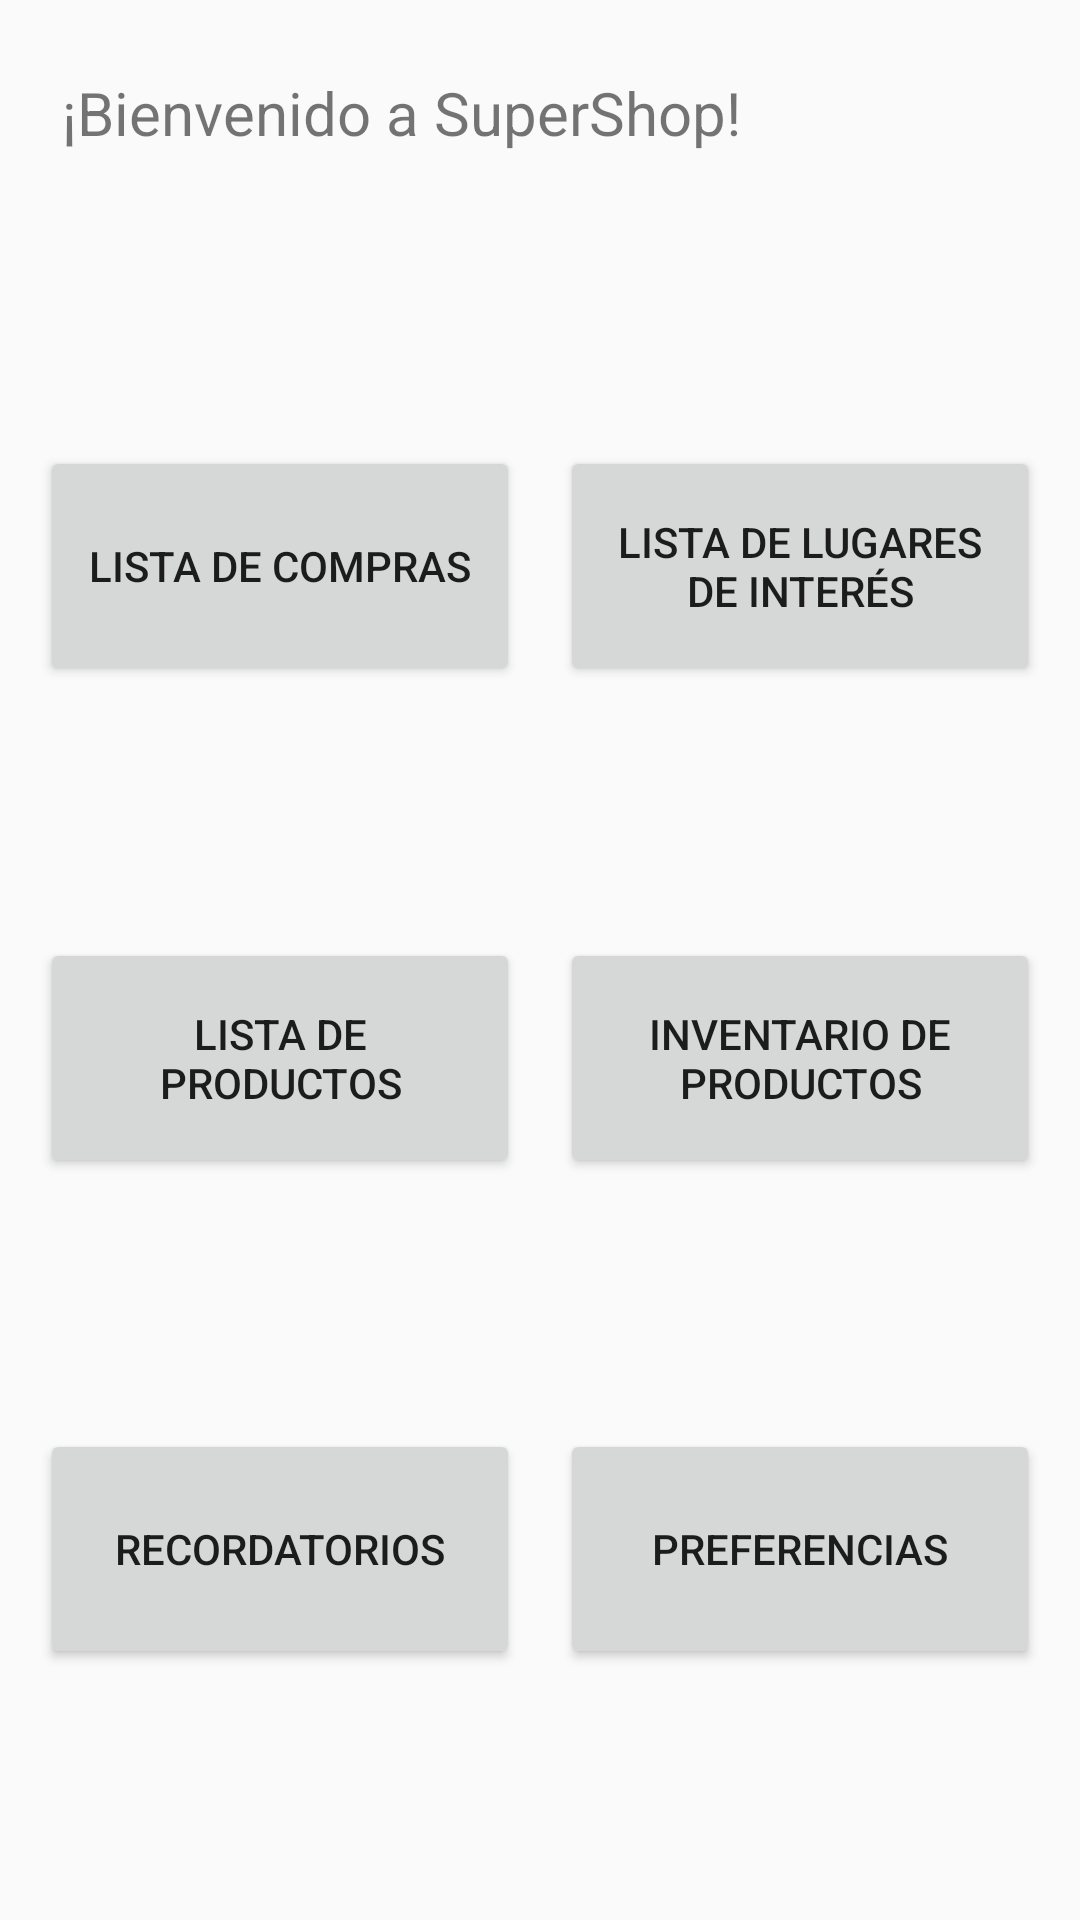

The Android layout XML behind this screen, and the referenced resources:
<!-- AndroidManifest.xml: application theme Theme.Lircayhub -->
<!-- res/layout/activity_funciones_app.xml -->
<?xml version="1.0" encoding="utf-8"?>
<androidx.constraintlayout.widget.ConstraintLayout xmlns:android="http://schemas.android.com/apk/res/android"
    xmlns:app="http://schemas.android.com/apk/res-auto"
    xmlns:tools="http://schemas.android.com/tools"
    android:layout_width="match_parent"
    android:layout_height="match_parent"
    tools:context=".FuncionesApp">

    <Button
        android:id="@+id/button_lista_productos"
        android:layout_width="160dp"
        android:layout_height="80dp"
        android:text="Lista de productos"
        app:layout_constraintBottom_toTopOf="@+id/button_recordatorios"
        app:layout_constraintEnd_toStartOf="@+id/button_inventario_productos"
        app:layout_constraintHorizontal_bias="0.5"
        app:layout_constraintStart_toStartOf="parent"
        app:layout_constraintTop_toBottomOf="@+id/botonListaCompras"
        app:layout_constraintVertical_bias="0.5" />

    <Button
        android:id="@+id/button_inventario_productos"
        android:layout_width="160dp"
        android:layout_height="80dp"
        android:text="Inventario de productos"
        app:layout_constraintBottom_toTopOf="@+id/buttonLogout"
        app:layout_constraintEnd_toEndOf="parent"
        app:layout_constraintHorizontal_bias="0.5"
        app:layout_constraintStart_toEndOf="@+id/button_lista_productos"
        app:layout_constraintTop_toBottomOf="@+id/button_lugares_interes"
        app:layout_constraintVertical_bias="0.5" />

    <Button
        android:id="@+id/button_recordatorios"
        android:layout_width="160dp"
        android:layout_height="80dp"
        android:text="Recordatorios"
        app:layout_constraintBottom_toBottomOf="parent"
        app:layout_constraintEnd_toStartOf="@+id/buttonLogout"
        app:layout_constraintHorizontal_bias="0.5"
        app:layout_constraintStart_toStartOf="parent"
        app:layout_constraintTop_toBottomOf="@+id/button_lista_productos"
        app:layout_constraintVertical_bias="0.5" />

    <Button
        android:id="@+id/buttonLogout"
        android:layout_width="160dp"
        android:layout_height="80dp"
        android:text="Preferencias"
        app:layout_constraintBottom_toBottomOf="parent"
        app:layout_constraintEnd_toEndOf="parent"
        app:layout_constraintHorizontal_bias="0.5"
        app:layout_constraintStart_toEndOf="@+id/button_recordatorios"
        app:layout_constraintTop_toBottomOf="@+id/button_inventario_productos"
        app:layout_constraintVertical_bias="0.5" />

    <TextView
        android:id="@+id/textView3"
        android:layout_width="256dp"
        android:layout_height="41dp"
        android:layout_marginTop="24dp"
        android:text="¡Bienvenido a SuperShop!"
        android:textSize="20sp"
        app:layout_constraintEnd_toEndOf="parent"
        app:layout_constraintHorizontal_bias="0.2"
        app:layout_constraintStart_toStartOf="parent"
        app:layout_constraintTop_toTopOf="parent" />

    <Button
        android:id="@+id/button_lugares_interes"
        android:layout_width="160dp"
        android:layout_height="80dp"
        android:text="Lista de lugares de interés"
        app:layout_constraintBottom_toTopOf="@+id/button_inventario_productos"
        app:layout_constraintEnd_toEndOf="parent"
        app:layout_constraintHorizontal_bias="0.5"
        app:layout_constraintStart_toEndOf="@+id/botonListaCompras"
        app:layout_constraintTop_toBottomOf="@+id/textView3"
        app:layout_constraintVertical_bias="0.5" />

    <Button
        android:id="@+id/botonListaCompras"
        android:layout_width="160dp"
        android:layout_height="80dp"
        android:text="Lista de compras"
        app:layout_constraintBottom_toTopOf="@+id/button_lista_productos"
        app:layout_constraintEnd_toStartOf="@+id/button_lugares_interes"
        app:layout_constraintHorizontal_bias="0.5"
        app:layout_constraintStart_toStartOf="parent"
        app:layout_constraintTop_toBottomOf="@+id/textView3"
        app:layout_constraintVertical_bias="0.5" />

</androidx.constraintlayout.widget.ConstraintLayout>
<!-- resources referenced by this layout -->
<resources>
  <style name="Theme.Lircayhub" parent="Theme.AppCompat.Light.NoActionBar">
          
          <item name="colorPrimary">@color/darkGray</item>
          <item name="colorPrimaryDark">@color/black</item>
          <item name="colorAccent">@color/darkGray</item>
          
      </style>
  <!-- not gathered from this repository: default colours our renderer supplied (Android Studio template values) -->
  <color name="black">#FF000000</color>
</resources>
